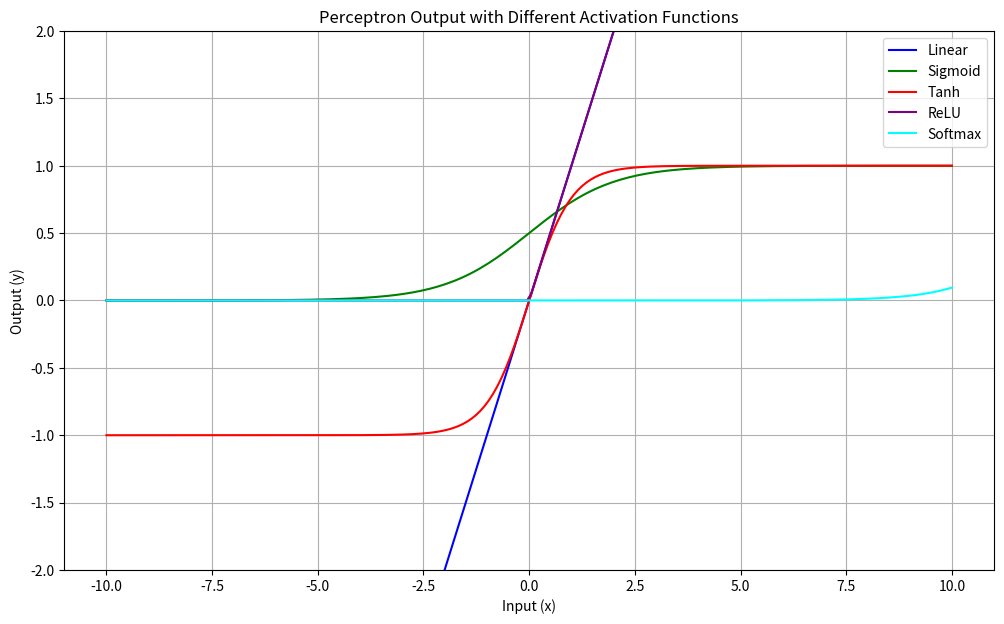

The matplotlib source for this figure:
#!/usr/bin/env python
# coding: utf-8

# In[9]:


import numpy as np
import matplotlib.pyplot as plt

def linear_activation(x):
    return x

def sigmoid_activation(x):
    return 1 / (1 + np.exp(-x))

def tanh_activation(x):
    return np.tanh(x)

def relu_activation(x):
    return np.maximum(0, x)

def softmax_activation(x):
    # softmax over a vector
    exp_vals = np.exp(x - np.max(x))  # stability trick
    return exp_vals / np.sum(exp_vals)

def perceptron_output(x, w, b, activation_func):
    """
    x: input
    w: weight
    b: bias
    activation_func: activation function (linear, sigmoid, tanh, ReLU, etc.)
    """
    z = w * x + b
    return activation_func(z)

x_vals = np.linspace(-10, 10, 200)

weight = 1.0
bias = 0.0

linear_outputs = perceptron_output(x_vals, weight, bias, linear_activation)
sigmoid_outputs = perceptron_output(x_vals, weight, bias, sigmoid_activation)
tanh_outputs = perceptron_output(x_vals, weight, bias, tanh_activation)
relu_outputs = perceptron_output(x_vals, weight, bias, relu_activation)
softmax_outputs = softmax_activation(x_vals)

plt.figure(figsize=(12, 7))
plt.plot(x_vals, linear_outputs, label="Linear", color='blue')
plt.plot(x_vals, sigmoid_outputs, label="Sigmoid", color='green')
plt.plot(x_vals, tanh_outputs, label="Tanh", color='red')
plt.plot(x_vals, relu_outputs, label="ReLU", color='purple')
plt.plot(x_vals, softmax_outputs, label="Softmax", color='cyan')
plt.title("Perceptron Output with Different Activation Functions")
plt.xlabel("Input (x)")
plt.ylabel("Output (y)")
plt.grid(True)
plt.legend()
plt.ylim(-2, 2) 
plt.show()


# In[ ]:





# In[ ]:




